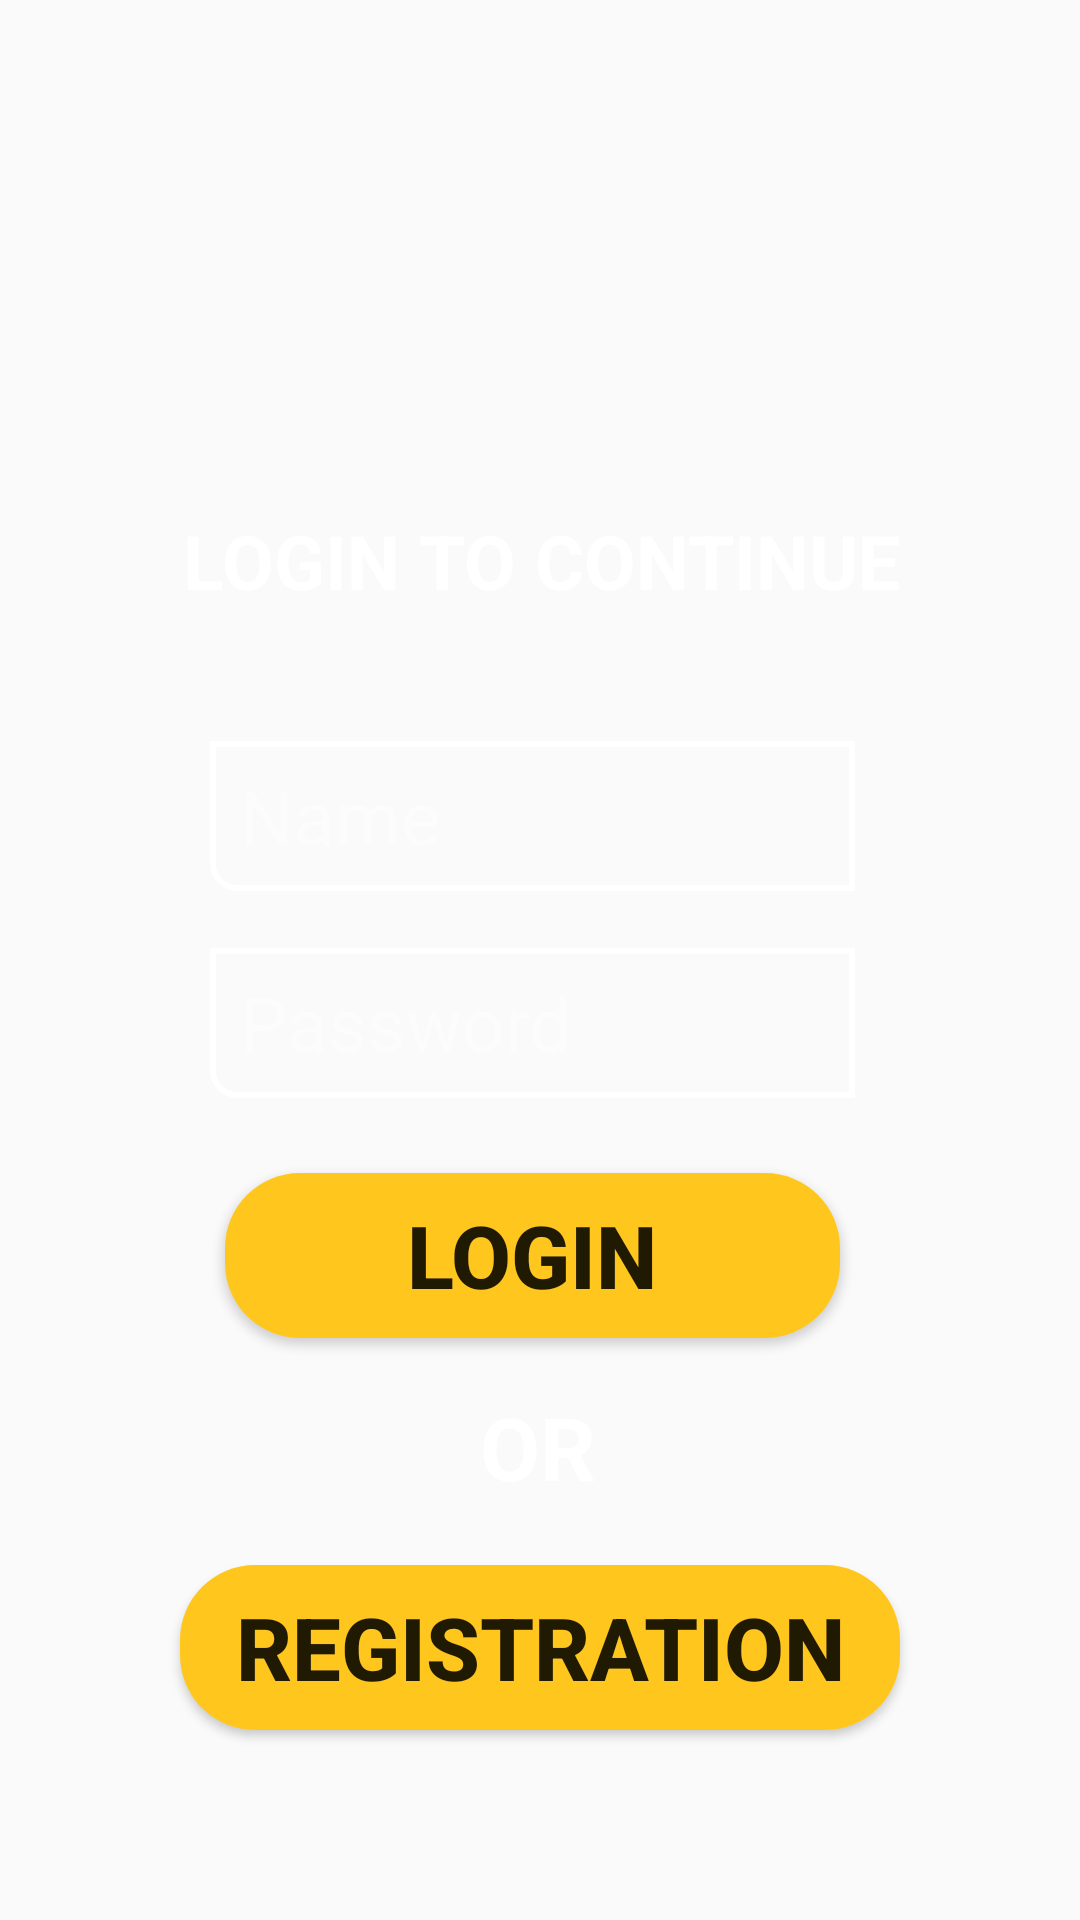

The Android layout XML behind this screen, and the referenced resources:
<!-- AndroidManifest.xml: application theme Theme.Mbacet -->
<!-- res/layout/activity_login.xml -->
<?xml version="1.0" encoding="utf-8"?>
<RelativeLayout xmlns:android="http://schemas.android.com/apk/res/android"
    xmlns:app="http://schemas.android.com/apk/res-auto"
    xmlns:tools="http://schemas.android.com/tools"
    android:layout_width="match_parent"
    android:layout_height="match_parent"
    android:background="@drawable/lg1"
    tools:context=".login">


    <TextView
        android:id="@+id/l1"
        android:layout_width="match_parent"
        android:layout_height="50dp"
        android:layout_marginLeft="61dp"
        android:layout_marginTop="170dp"
        android:text="LOGIN TO CONTINUE"
        android:textColor="@color/white"
        android:textSize="25dp"
        android:textStyle="bold" />


    <EditText
        android:id="@+id/l2"
        android:layout_width="match_parent"
        android:layout_height="50dp"
        android:layout_below="@+id/l1"
        android:layout_marginLeft="70dp"
        android:layout_marginTop="27dp"
        android:layout_marginRight="75dp"
        android:background="@drawable/inputlogincolor"
        android:hint="Name"
        android:paddingLeft="10dp"
        android:textColor="@color/white"
        android:textColorHint="#5EFFFFFF"
        android:textSize="25dp" />

    <EditText
        android:id="@+id/l3"
        android:layout_width="match_parent"
        android:layout_height="50dp"
        android:layout_below="@+id/l2"
        android:layout_marginLeft="70dp"
        android:layout_marginTop="19dp"
        android:layout_marginRight="75dp"
        android:background="@drawable/inputlogincolor"
        android:hint="Password"
        android:paddingLeft="10dp"
        android:textColor="@color/white"
        android:textColorHint="#5EFFFFFF"
        android:textSize="25dp" />

    <Button
        android:id="@+id/l4"
        android:layout_width="match_parent"
        android:layout_height="55dp"
        android:layout_below="@+id/l3"
        android:layout_marginLeft="75dp"
        android:layout_marginTop="25dp"
        android:layout_marginRight="80dp"
        android:background="@drawable/lbuttoncolor"
        android:text="LOGIN"
        android:textSize="29dp"
        android:textStyle="bold" />

    <TextView
        android:id="@+id/l5"
        android:layout_width="wrap_content"
        android:layout_height="wrap_content"
        android:layout_below="@+id/l4"
        android:layout_marginLeft="160dp"
        android:layout_marginTop="17dp"
        android:text="OR"
        android:textColor="@color/white"
        android:textSize="29dp"
        android:textStyle="bold" />


    <Button
        android:id="@+id/l6"
        android:layout_width="match_parent"
        android:layout_height="55dp"
        android:layout_below="@+id/l5"
        android:layout_marginLeft="60dp"
        android:layout_marginTop="20dp"
        android:layout_marginRight="60dp"
        android:background="@drawable/lbuttoncolor"
        android:text="REGISTRATION"
        android:textSize="29dp"
        android:textStyle="bold" />



</RelativeLayout>
<!-- resources referenced by this layout -->
<resources>
  <!-- drawable inputlogincolor (drawable-v24) -->
  <?xml version="1.0" encoding="utf-8"?>
  <selector xmlns:android="http://schemas.android.com/apk/res/android">
  <item>
  
  <shape>
      <corners android:bottomLeftRadius="8dp"/>
          <stroke android:color="#FFFFFF"
              android:width="2dp"/>
  
  </shape>
  </item>
  
  
  </selector>
  <!-- drawable lbuttoncolor (drawable-v24) -->
  <?xml version="1.0" encoding="utf-8"?>
  <selector xmlns:android="http://schemas.android.com/apk/res/android">
   <item>
       <shape>
           <solid android:color="#FFC71E"/>
           <corners android:radius="25dp"/>
           <stroke android:color="@color/white"/>
       </shape>
  
   </item>
  </selector>
  <style name="Theme.Mbacet" parent="Theme.AppCompat.Light.NoActionBar">
          
          <item name="colorPrimary">@color/purple_500</item>
          <item name="colorPrimaryVariant">@color/purple_700</item>
          <item name="colorOnPrimary">@color/white</item>
          
          <item name="colorSecondary">@color/teal_200</item>
          <item name="colorSecondaryVariant">@color/teal_700</item>
          <item name="colorOnSecondary">@color/black</item>
          
          <item name="android:statusBarColor" tools:targetApi="l">?attr/colorPrimaryVariant</item>
          
      </style>
  <!-- not gathered from this repository: default colours our renderer supplied (Android Studio template values) -->
  <color name="purple_500">#FF6200EE</color>
  <color name="purple_700">#FF3700B3</color>
  <color name="teal_200">#FF03DAC5</color>
  <color name="teal_700">#FF018786</color>
  <color name="black">#FF000000</color>
  <color name="white">#FFFFFFFF</color>
</resources>
